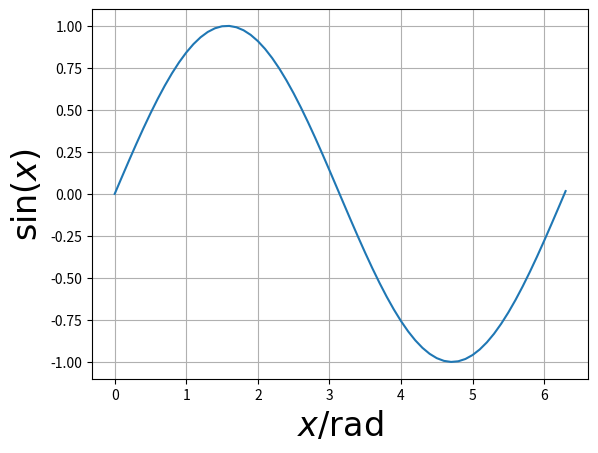

This chart was generated by the following Python code:
#!/usr/bin/env python3
import numpy as np
import matplotlib.pyplot as plt
#
x = np.arange(0,6.4,0.1);
y = np.sin(x)
plt.plot(x, y)
plt.grid(True)
plt.ylabel('$\sin(x)$',fontsize=24)
plt.xlabel('$x/{\\rm rad}$',fontsize=24)
plt.show()




